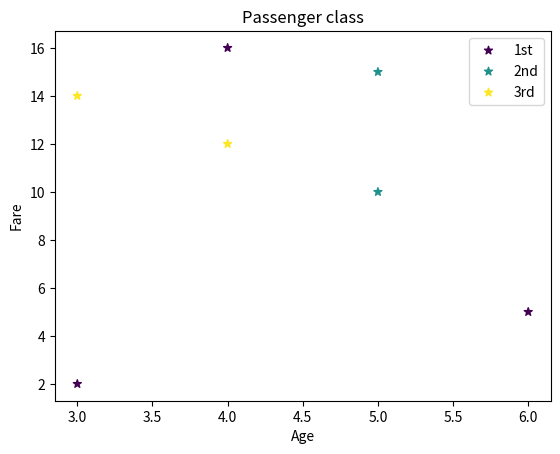

Reproduce this figure in Python.
import pandas as pd

titanic = {'Age' : [3,5,4,4,5,6,3],'Fare' : [2,10,12,16,15,5,14],'Pclass':[1,2,3,1,2,1,3]}

df = pd.DataFrame(titanic)

# print(df)



import matplotlib.pyplot as plt

scatter2 = plt.scatter(df['Age'], df['Fare'], marker = "*", c=df['Pclass'] )



# Always label your plot for clarification to the audience

plt.xlabel("Age")

plt.ylabel("Fare")

plt.title("Passenger class")



# Label the classes for the legend

classes = ["1st","2nd","3rd"]



# Draw the legend

plt.legend(handles=scatter2.legend_elements()[0], labels=classes,loc="upper right")

# Show the plot

plt.show()